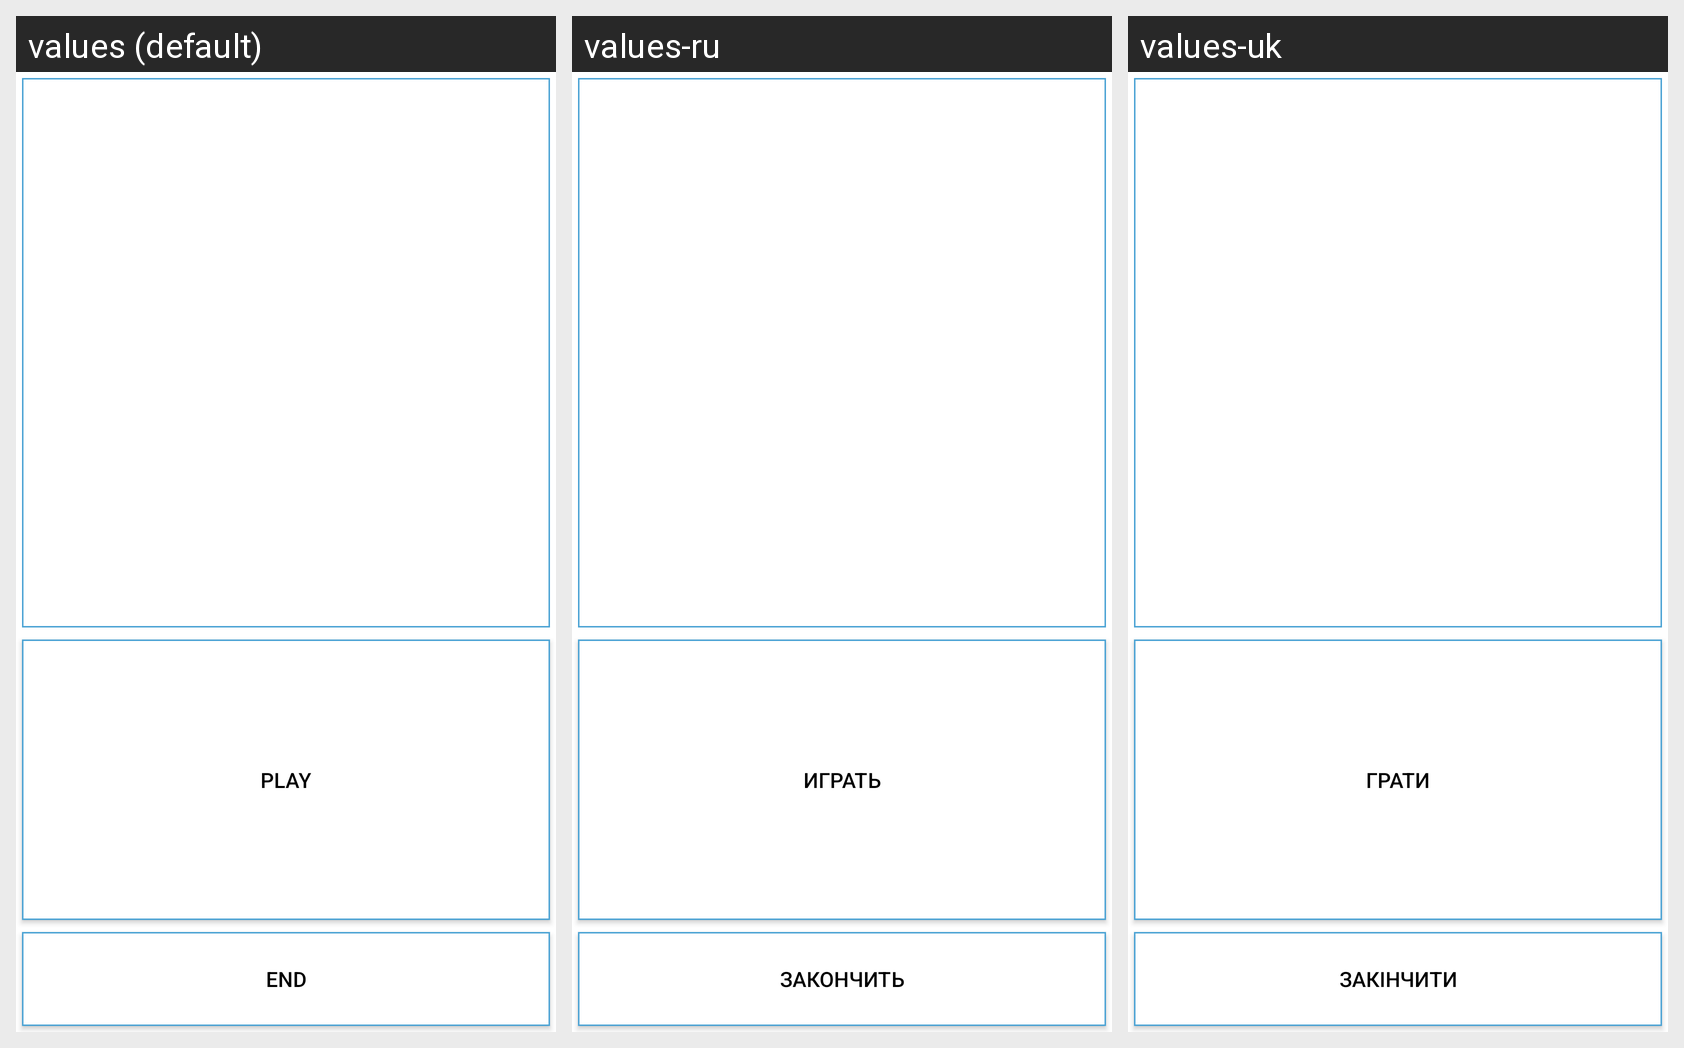

For this localized Android screen grid, give each drawn string resource with its value in every locale shown.
Android screen res/layout/activity_end_game.xml rendered under 3 locales, left to right: values (default), values-ru, values-uk. Device: Nexus 5 (rendered at 1080×1920; each locale shown at half size, 540×960, under a caption strip naming it); theme AppTheme.
Strings drawn on this screen, with the default value and each locale's value (text and hints the layout hard-codes, and strings that could not be matched under every locale, appear in the picture but are not listed):

play
  values: Play
  values-ru: Играть
  values-uk: Грати

end
  values: End
  values-ru: Закончить
  values-uk: Закінчити
